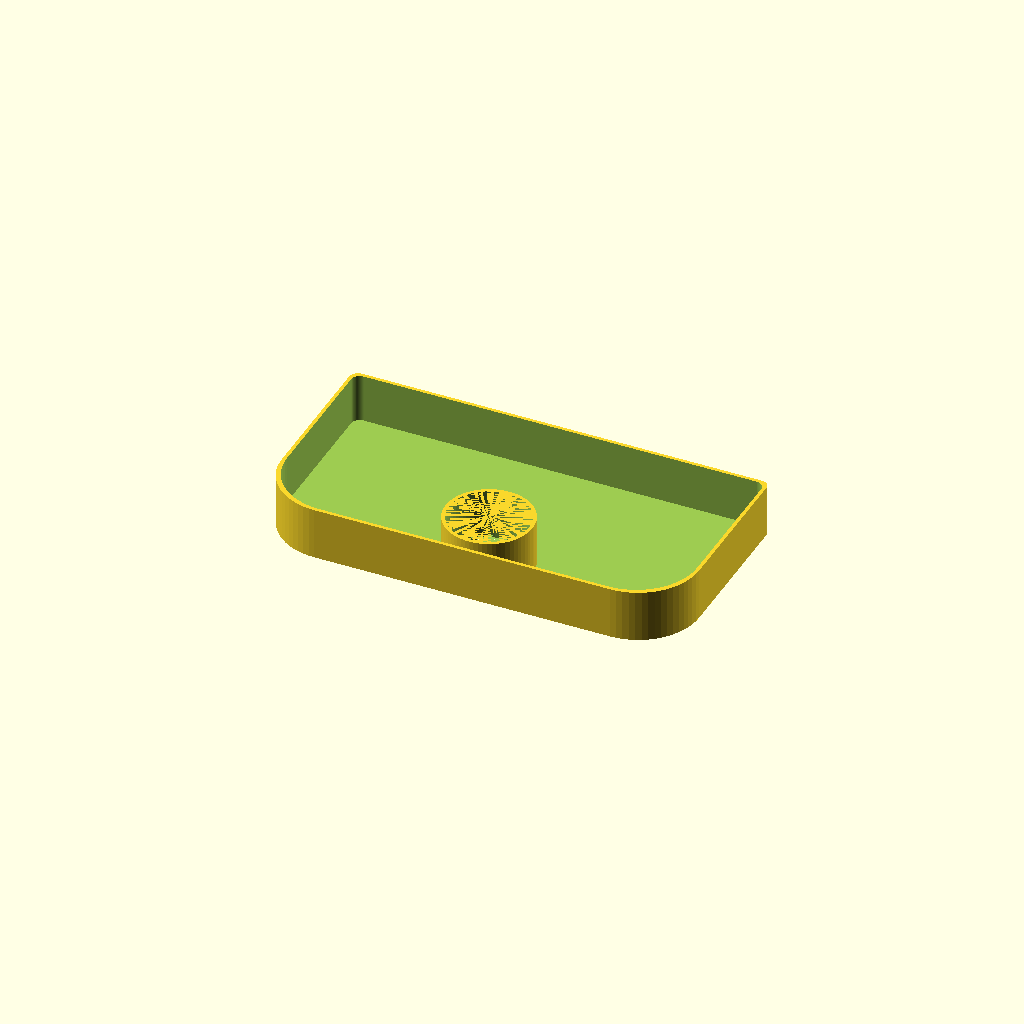
Cell 1 — every parameter at its default value.
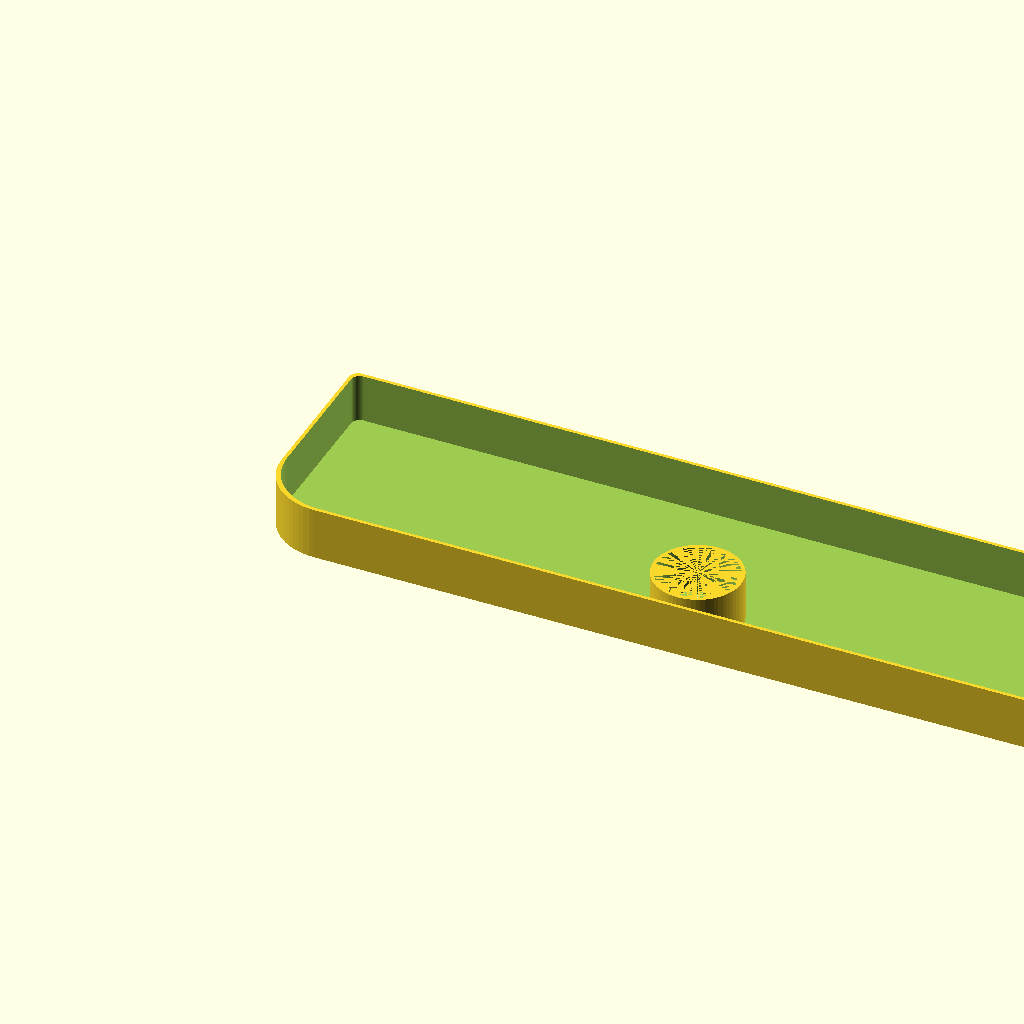
Cell 2 — width set to 480, the other parameters unchanged.
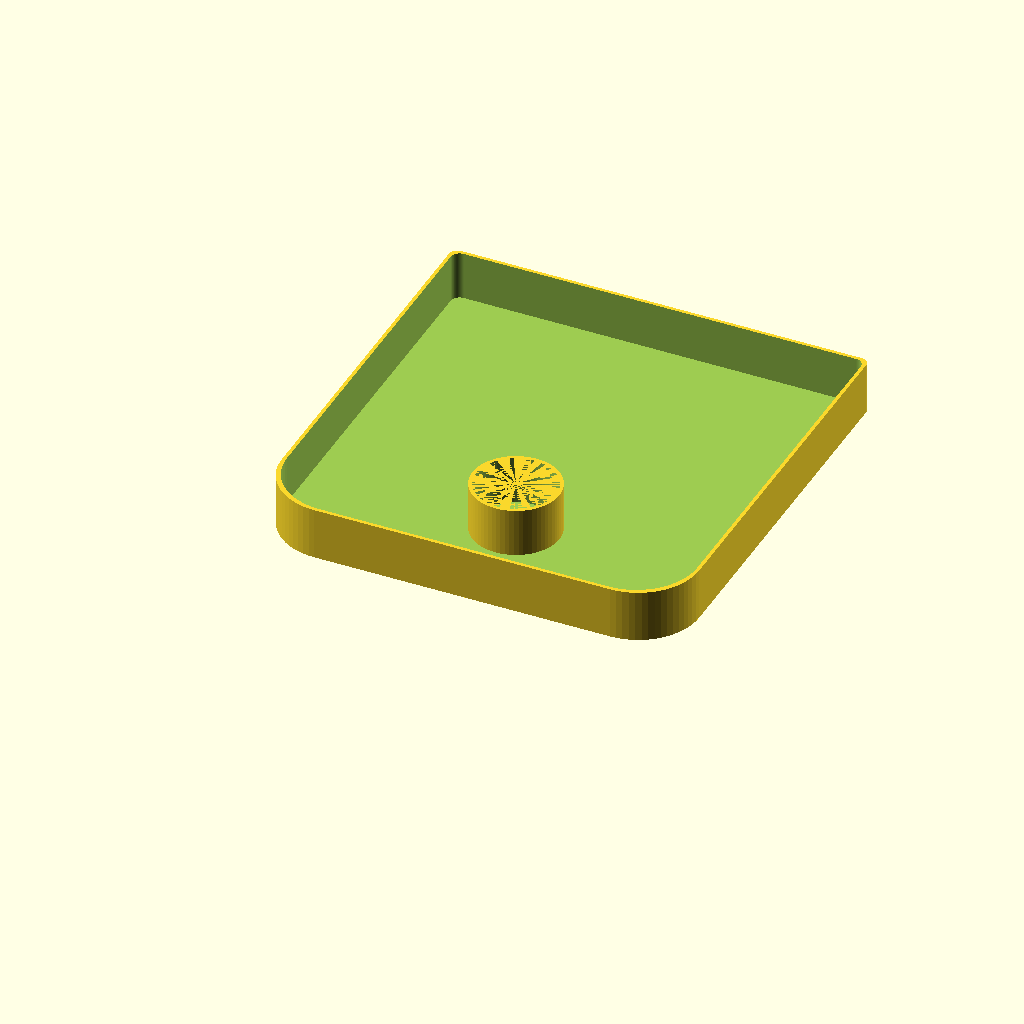
Cell 3: depth = 246 (everything else at default).
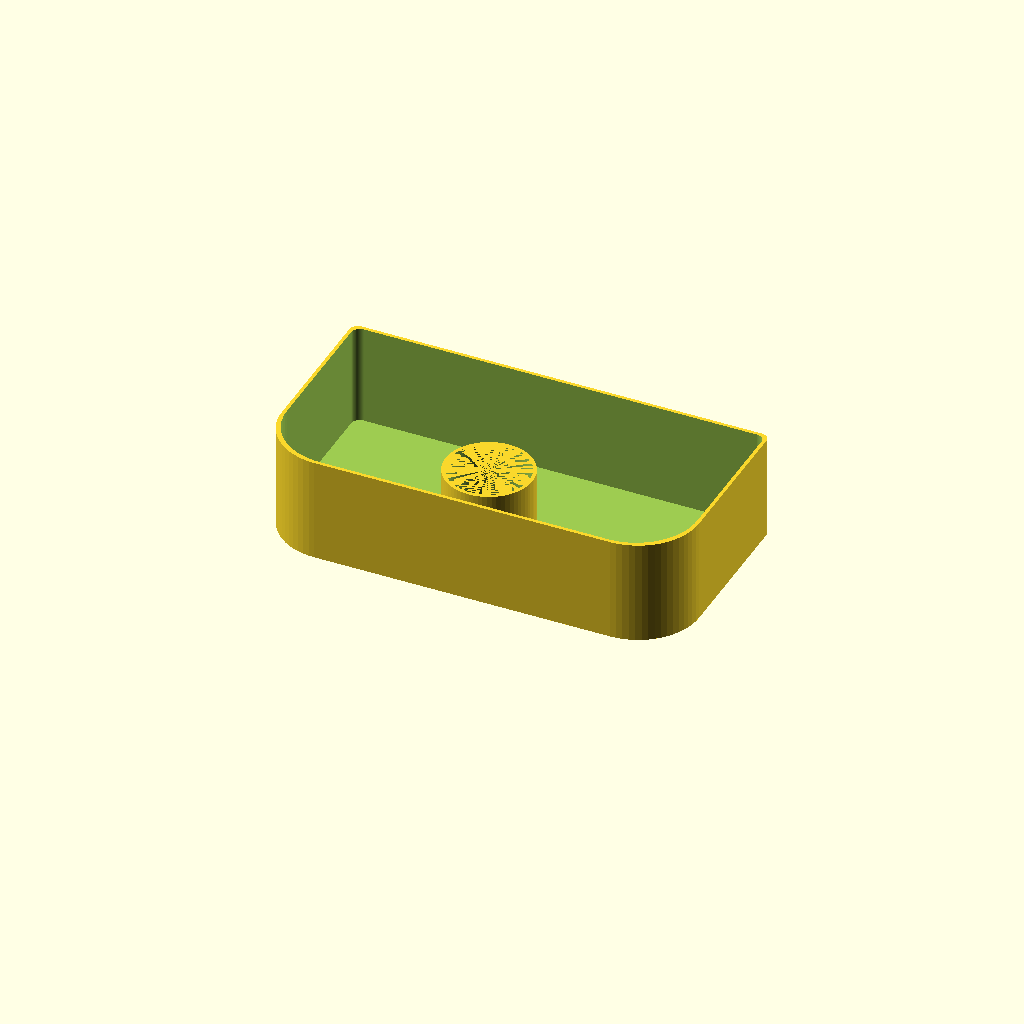
Cell 4: height = 60 (everything else at default).
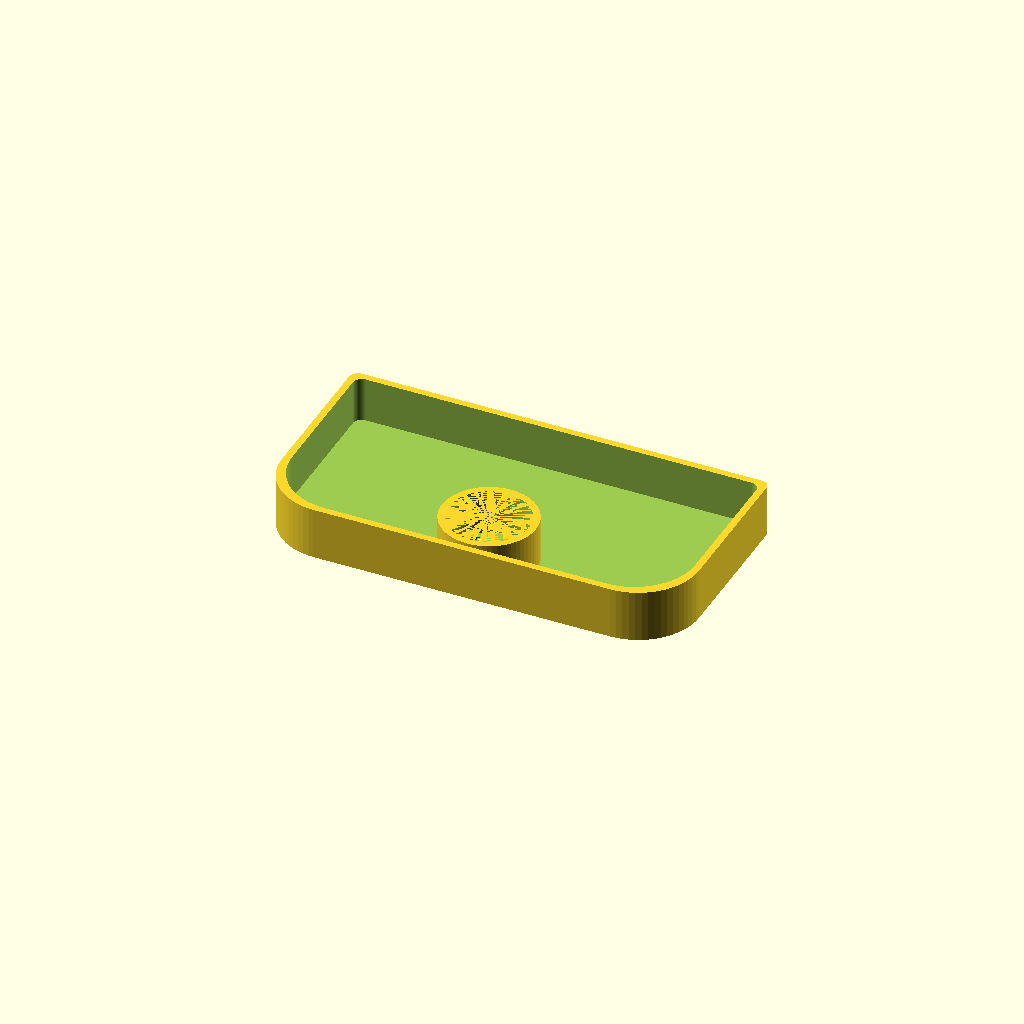
Cell 5 — plastic_thickness set to 4, the other parameters unchanged.
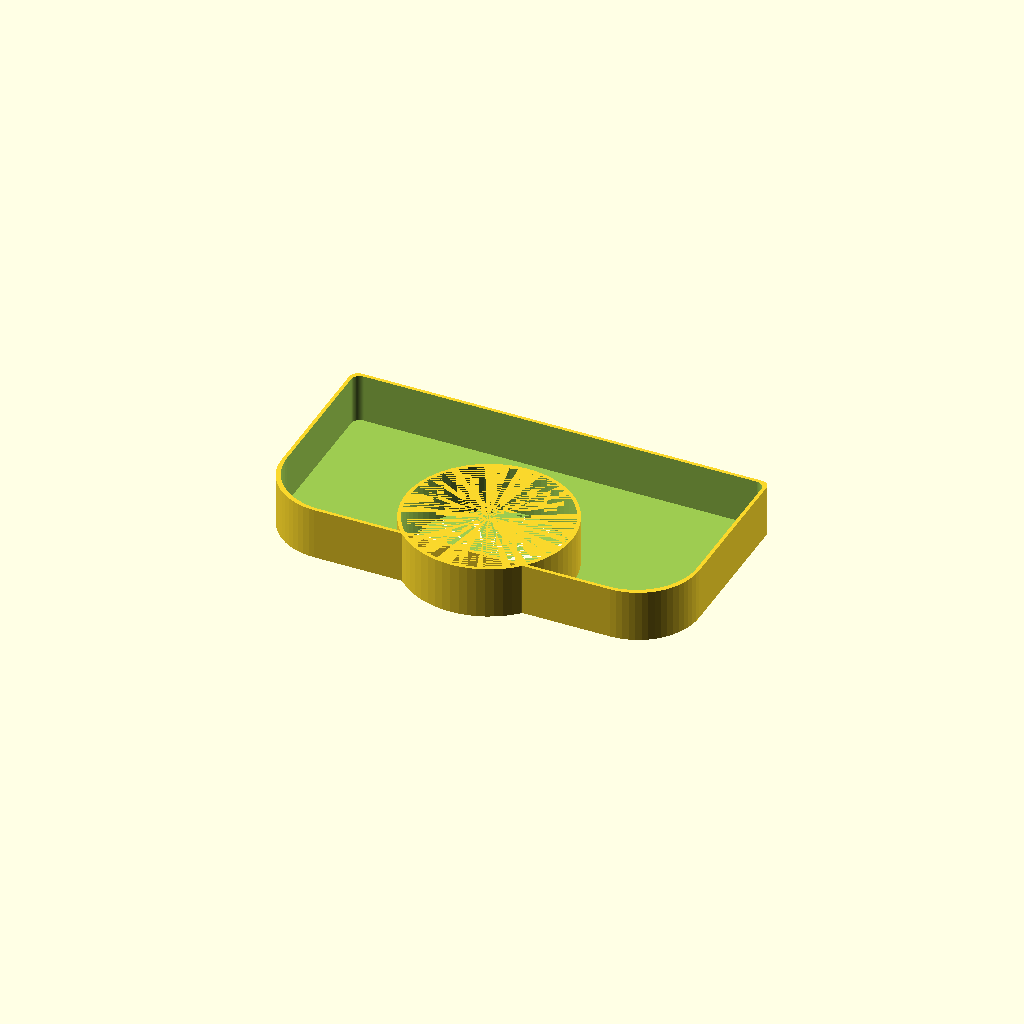
Cell 6 — tube_thickness set to 92, the other parameters unchanged.
All cells are drawn from one camera (rotation 55°, 0°, 25°, orthographic, colour scheme Cornfield), so only the parameter changes between them.
Source of the model, mekkestativhylle2.scad:
$fn=64;

width = 240;
depth = 123;
height = 30;
plastic_thickness = 2;
tube_thickness = 46;
round_rad_big=35;
round_rad_small=5;

union() {
    difference() {
        hull() {
            translate([round_rad_big,round_rad_big,0])
                cylinder(r=round_rad_big,h=height);
            translate([width-round_rad_big,round_rad_big,0])
                cylinder(r=round_rad_big,h=height);
            translate([round_rad_small,depth-round_rad_small,0])
                cylinder(r=round_rad_small,h=height);
            translate([width-round_rad_small,depth-round_rad_small,0])
                cylinder(r=round_rad_small,h=height);
        }
        hull() {
            translate([round_rad_big+plastic_thickness,round_rad_big+plastic_thickness,plastic_thickness])
                cylinder(r=round_rad_big,h=height);
            translate([width-round_rad_big-plastic_thickness,round_rad_big+plastic_thickness,plastic_thickness])
                cylinder(r=round_rad_big,h=height);
            translate([round_rad_small+plastic_thickness,depth-round_rad_small-plastic_thickness,plastic_thickness])
                cylinder(r=round_rad_small,h=height);
            translate([width-round_rad_small-plastic_thickness,depth-round_rad_small-plastic_thickness,plastic_thickness])
                cylinder(r=round_rad_small,h=height);
        }
        translate([width/2,depth*.27,0])
            cylinder(d=tube_thickness,h=plastic_thickness);
    }
    translate([width/2,depth*.27,0]) {
        difference() {
            cylinder(d=(tube_thickness+plastic_thickness*2), h=height);
            cylinder(d=tube_thickness, h=height);
        }
    }
}
/*
module skrufeste() {
    translate([0,depth/4,0])
        cylinder(d=width/2,h=height);
}*/

module roundedRect(size, radius)
{
	x = size[0];
	y = size[1];
	z = size[2];

	linear_extrude(height=z)
	hull()
	{
		// place 4 circles in the corners, with the given radius
		translate([(-x/2)+(radius/2), (-y/2)+(radius/2), 0])
		circle(r=radius);
	
		translate([(x/2)-(radius/2), (-y/2)+(radius/2), 0])
		circle(r=radius);
	
		translate([(-x/2)+(radius/2), (y/2)-(radius/2), 0])
		circle(r=radius);
	
		translate([(x/2)-(radius/2), (y/2)-(radius/2), 0])
		circle(r=radius);
	}
}
Customizer parameters (derived from the source; name, type, default, range or options):
width: number, default 240
depth: number, default 123
height: number, default 30
plastic_thickness: number, default 2
tube_thickness: number, default 46
round_rad_big: number, default 35
round_rad_small: number, default 5
